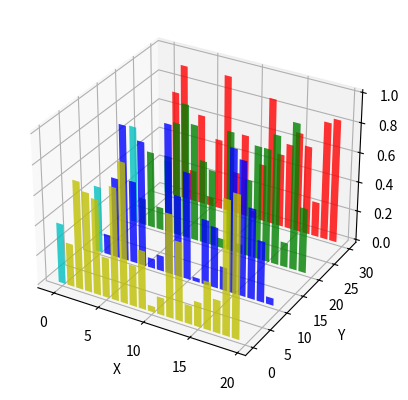

This figure's Python source:
from mpl_toolkits.mplot3d import Axes3D
import matplotlib.pyplot as plt
import numpy as np
fig = plt.figure() 
ax = fig.add_subplot(111, projection='3d') 
for c, z in zip(['r', 'g', 'b', 'y'], [30, 20, 10, 0]): 
    xs = np.arange(20) 
    ys = np.random.rand(20) 

    # You can provide either a single color or an array. To demonstrate this, 
    # the first bar of each set will be colored cyan. 

    cs = [c] * len(xs) 
    cs[0] = 'c' 
    ax.bar(xs, ys, zs=z, zdir='y', color=cs, alpha=0.8) 

ax.set_xlabel('X') 
ax.set_ylabel('Y') 
ax.set_zlabel('Z') 
plt.show()
